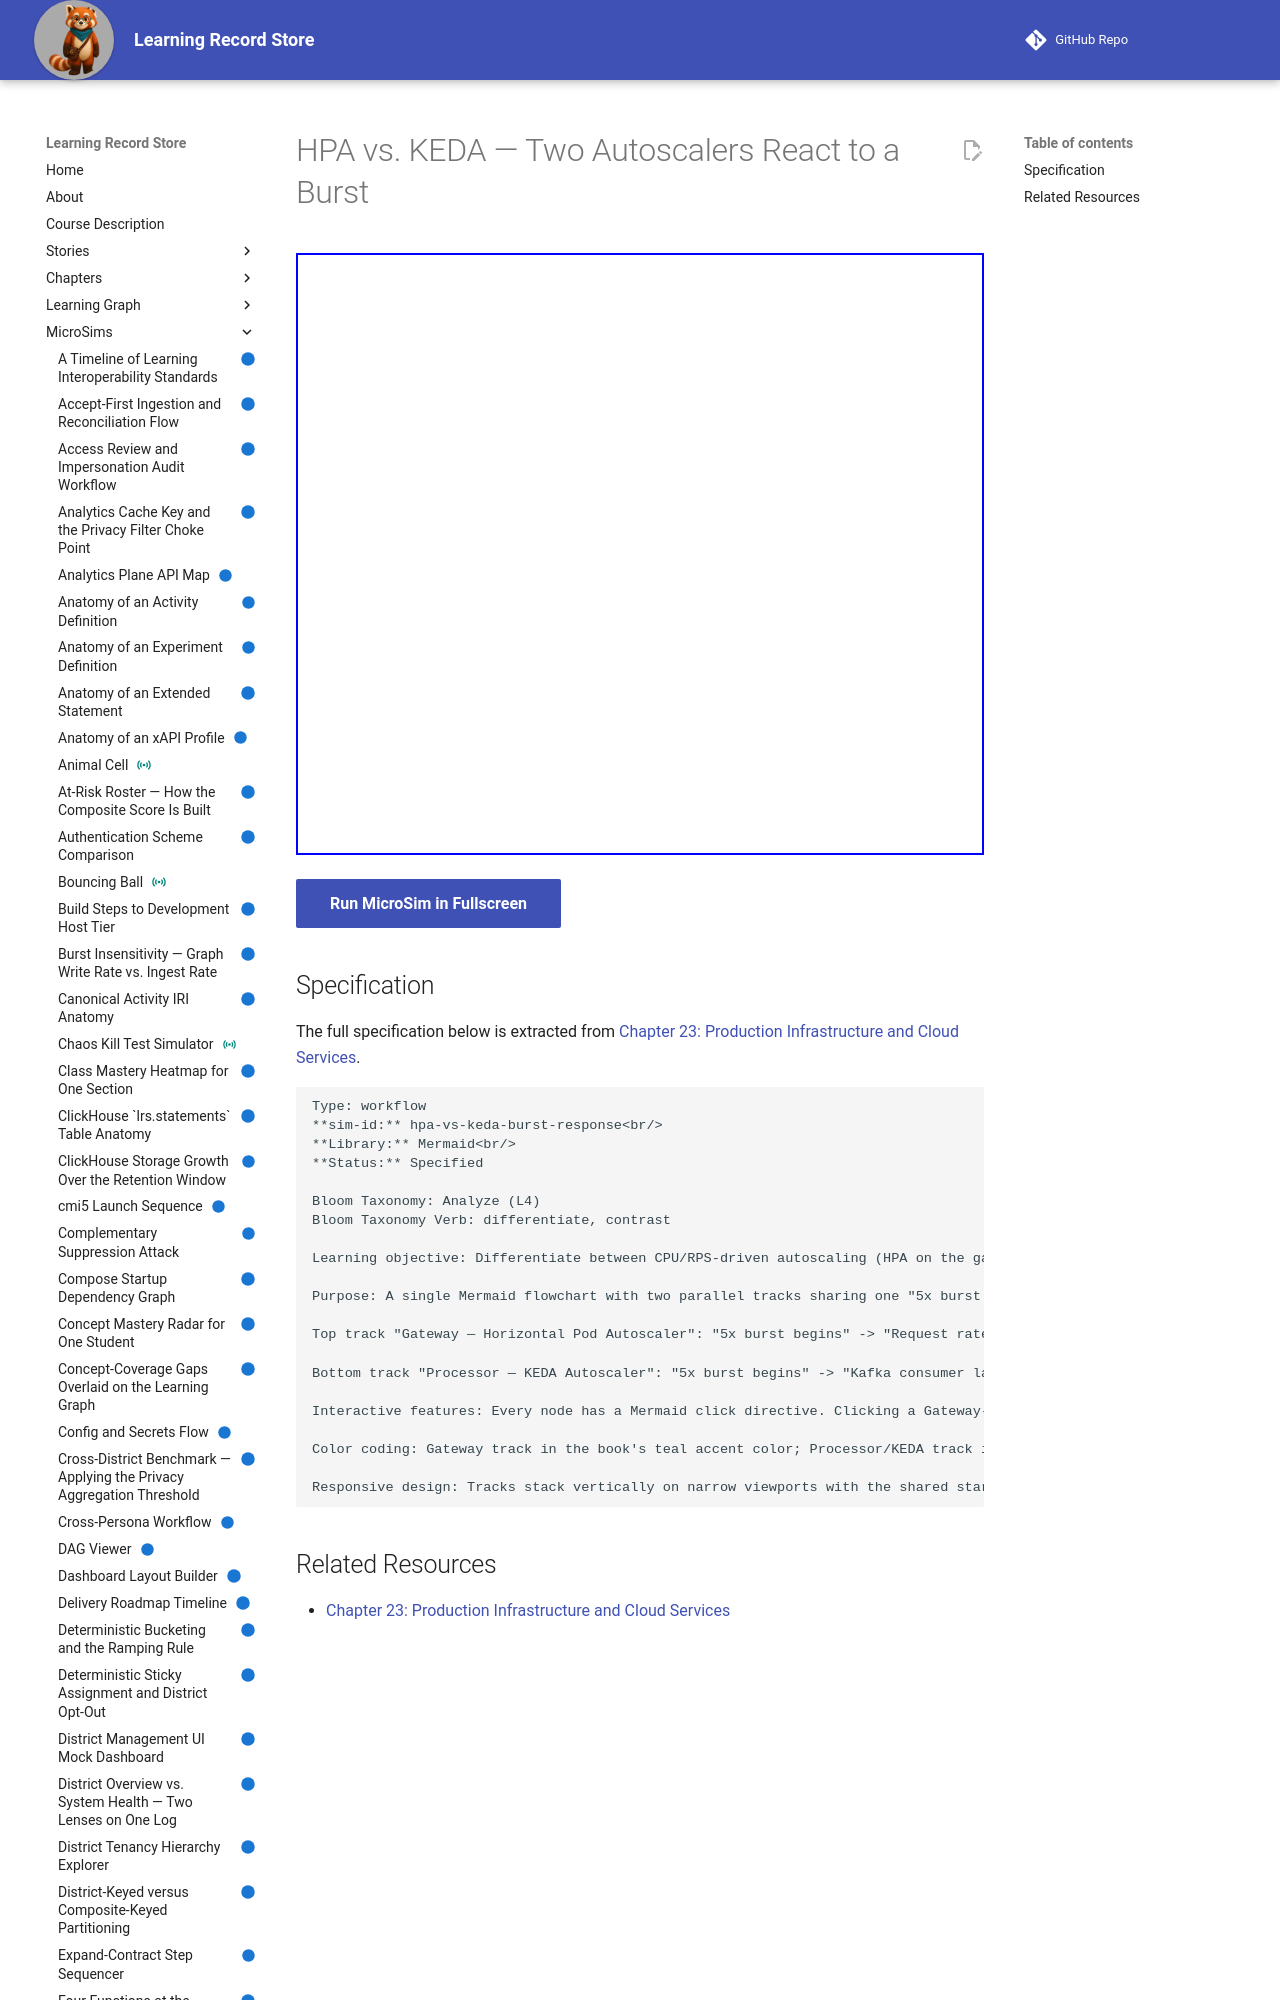

repository: dmccreary/learning-record-store · page: sims/hpa-vs-keda-burst-response/index.html · generator: mkdocs

---
title: HPA vs. KEDA — Two Autoscalers React to a Burst
description: Differentiate between CPU/RPS-driven autoscaling (HPA on the gateway) and consumer-lag-driven autoscaling (KEDA on the processor), and trace how each responds to the same 5x ingest burst.
status: implemented
library: Mermaid
bloom_level: Analyze (L4)
---

# HPA vs. KEDA — Two Autoscalers React to a Burst



<iframe src="main.html" width="100%" height="602"></iframe>

[Run MicroSim in Fullscreen](main.html){ .md-button .md-button--primary }
